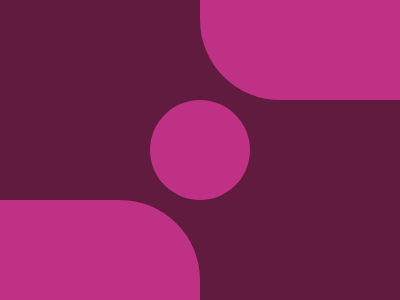

Write the HTML and CSS that draws this image.

<p>
<style>
  *{
    background: #611B3F;
    border-radius: 80px;
    >*{
      background: #BE3184;
    }
  }
  body{
    margin: 200 200 -200 -200;
    box-shadow: 400px -400px#BE3184;
  }
  p{
    padding: 50;
    position: fixed;
    margin: -100 350;
  }